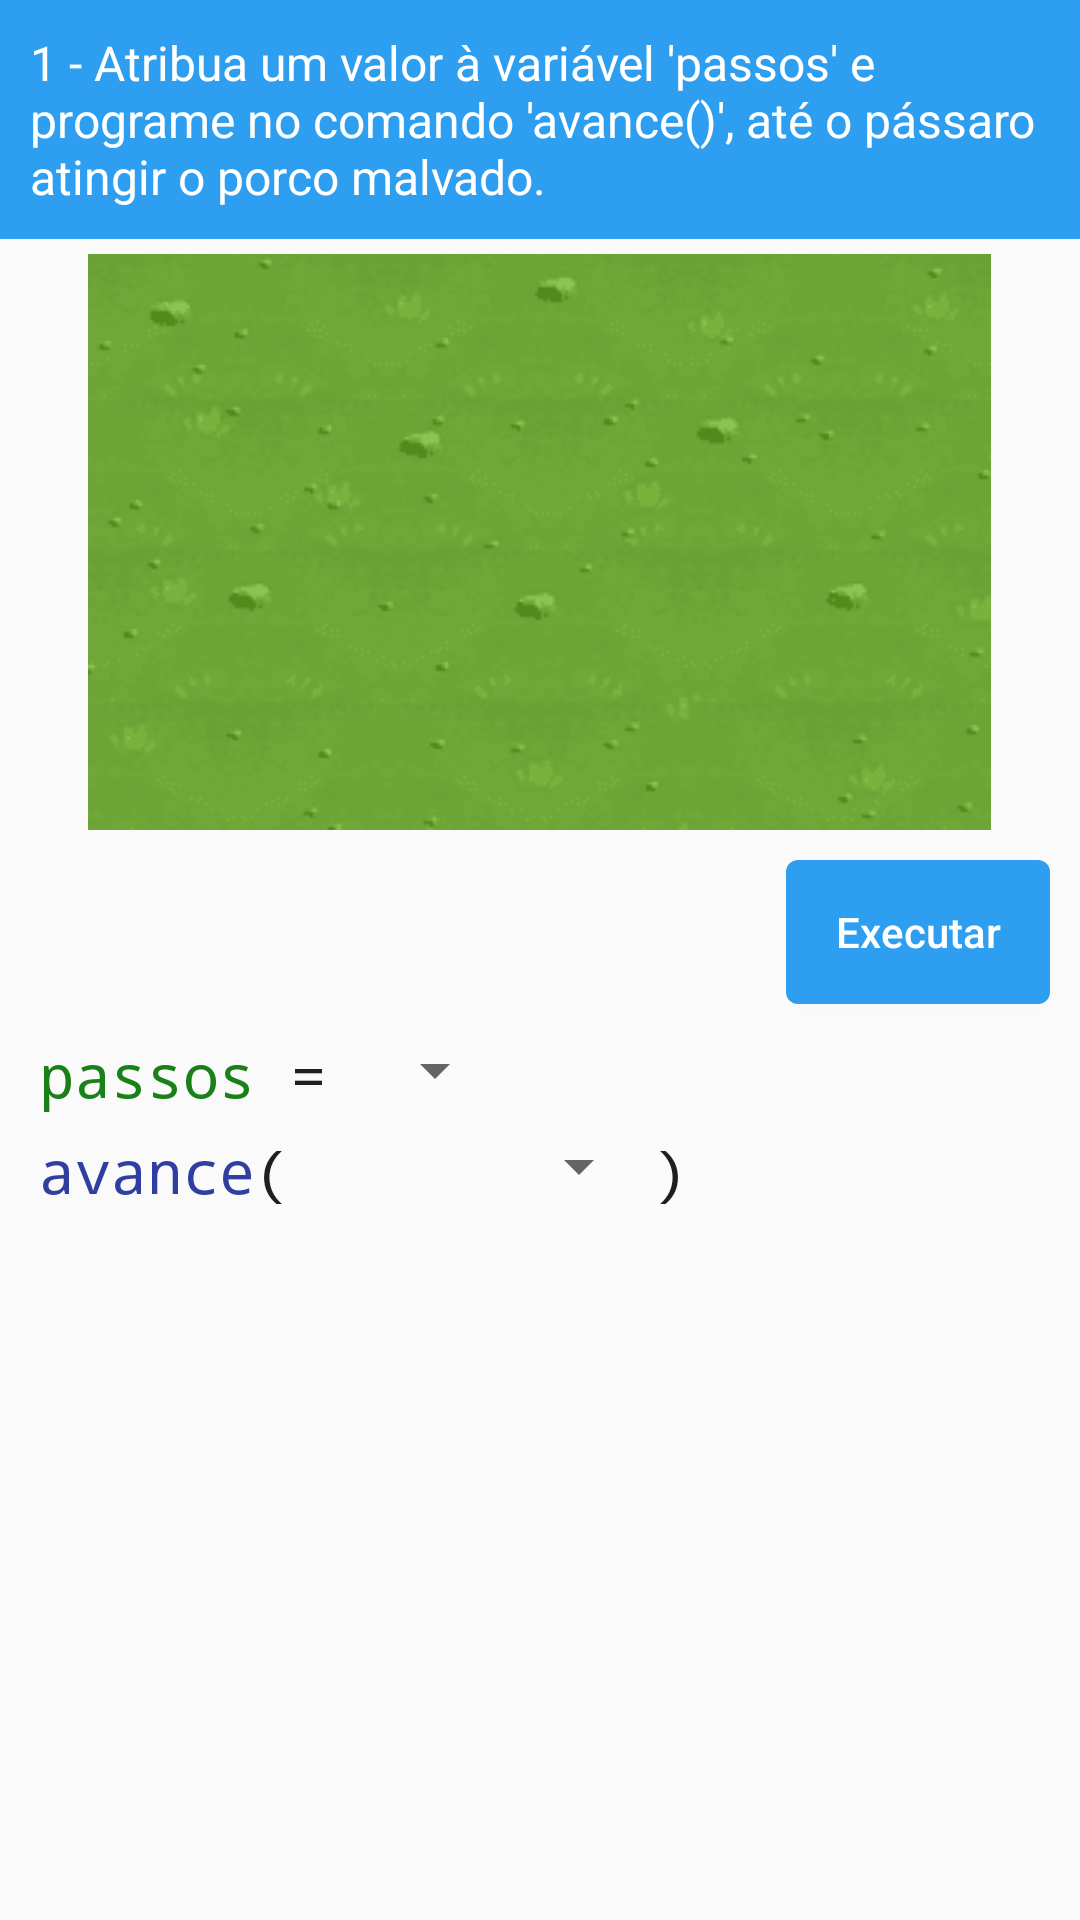

Reconstruct the res/layout file that produces this screen, plus the resources it refers to.
<!-- AndroidManifest.xml: application theme AppTheme -->
<!-- res/layout/layout_desafio1.xml -->
<?xml version="1.0" encoding="utf-8"?>
<ScrollView xmlns:android="http://schemas.android.com/apk/res/android"
    android:layout_width="fill_parent"
    android:layout_height="wrap_content"
    >
    <LinearLayout
        android:layout_width="fill_parent"
        android:layout_height="wrap_content"
        android:layout_marginTop="0dp"
        android:paddingBottom="30dp"
        android:orientation="vertical"
        >

        <TextView
            android:layout_width="match_parent"
            android:layout_height="wrap_content"
            android:background="@drawable/estilo_barra"
            android:textColor="@color/colorBranco"
            android:padding="10dp"
            android:layout_marginBottom="5dp"
            android:textSize="16dp"
            android:text="1 - Atribua um valor à variável 'passos' e programe no comando 'avance()', até o pássaro atingir o porco malvado."/>


        <TableLayout
            android:id="@+id/table_minimundo"
            android:layout_width="wrap_content"
            android:layout_height="wrap_content"
            android:layout_gravity="center"
            android:layout_marginBottom="10dp"
            android:background="@drawable/minimundo"
            android:stretchColumns="6">

        </TableLayout>

        <Button
            android:id="@+id/btDesafio1"
            android:layout_width="wrap_content"
            android:layout_height="match_parent"
            android:layout_gravity="right"
            android:layout_marginRight="10dp"
            android:textColor="@color/colorBranco"
            android:background="@drawable/estilo_botao"
            android:onClick="btVerificar"
            android:text="Executar"
            android:textAllCaps="false"/>

        <LinearLayout
            android:layout_width="fill_parent"
            android:layout_height="wrap_content"
            android:layout_marginLeft="13dp"
            android:layout_marginTop="10dp"
            android:orientation="horizontal">

            <TextView
                android:layout_width="wrap_content"
                android:layout_height="wrap_content"
                android:textColor="@color/colorVerde"
                android:textSize="20dp"
                android:text="passos"
                android:typeface="monospace" />

            <TextView
                android:layout_width="wrap_content"
                android:layout_height="wrap_content"
                android:textColor="@color/colorPreta"
                android:textSize="20dp"
                android:text=" = "
                android:typeface="monospace" />

            <Spinner
                android:id="@+id/spinner_passo1"
                android:layout_width="wrap_content"
                android:layout_height="wrap_content"
                android:typeface="monospace">
            </Spinner>


        </LinearLayout>

        <LinearLayout
            android:layout_width="fill_parent"
            android:layout_height="wrap_content"
            android:layout_marginLeft="13dp"
            android:layout_marginTop="5dp"
            android:orientation="horizontal">

            <TextView
                android:layout_width="wrap_content"
                android:layout_height="wrap_content"
                android:text="avance"
                android:textColor="@color/azulFuncoes"
                android:textSize="20dp"
                android:typeface="monospace" />
            <TextView
                android:layout_width="wrap_content"
                android:layout_height="match_parent"
                android:text="("
                android:typeface="monospace"
                android:textColor="@color/colorPreta"
                android:textSize="20dp" />

            <Spinner
                android:id="@+id/spinner_passo2"
                android:layout_width="120dp"
                android:layout_height="wrap_content"
                android:typeface="monospace">
            </Spinner>

            <TextView
                android:layout_width="wrap_content"
                android:layout_height="match_parent"
                android:text=")"
                android:typeface="monospace"
                android:textColor="@color/colorPreta"
                android:textSize="20dp" />

        </LinearLayout>

    </LinearLayout>
</ScrollView>
<!-- resources referenced by this layout -->
<resources>
  <color name="azulFuncoes">#303F9F</color>
  <color name="colorBranco">#FFFFFF</color>
  <color name="colorPreta">#201f1f</color>
  <color name="colorVerde">#1a8018</color>
  <!-- drawable estilo_barra (drawable) -->
  <?xml version="1.0" encoding="utf-8"?>
  <shape xmlns:android="http://schemas.android.com/apk/res/android"
      android:shape="rectangle"
      >
      <solid
          android:color="@color/azulClaro"
          />
  </shape>
  <!-- drawable estilo_botao (drawable) -->
  <?xml version="1.0" encoding="utf-8"?>
  <shape xmlns:android="http://schemas.android.com/apk/res/android"
      android:shape="rectangle"
      >
      <corners
          android:radius="4dp"
          />
      <solid
          android:color="@color/azulClaro"
          />
  </shape>
  <!-- drawable minimundo: png bitmap (drawable, 12451 bytes) -->
  <style name="AppTheme" parent="Theme.AppCompat.Light.DarkActionBar">
          
          <item name="colorPrimary">@color/azulClaro</item>
          <item name="colorPrimaryDark">@color/azulMedio</item>
          <item name="colorAccent">@color/colorTexto</item>
      </style>
  <color name="azulClaro">#2e9ef1</color>
  <color name="azulMedio">#107ac6</color>
  <color name="colorTexto">#222222</color>
</resources>
